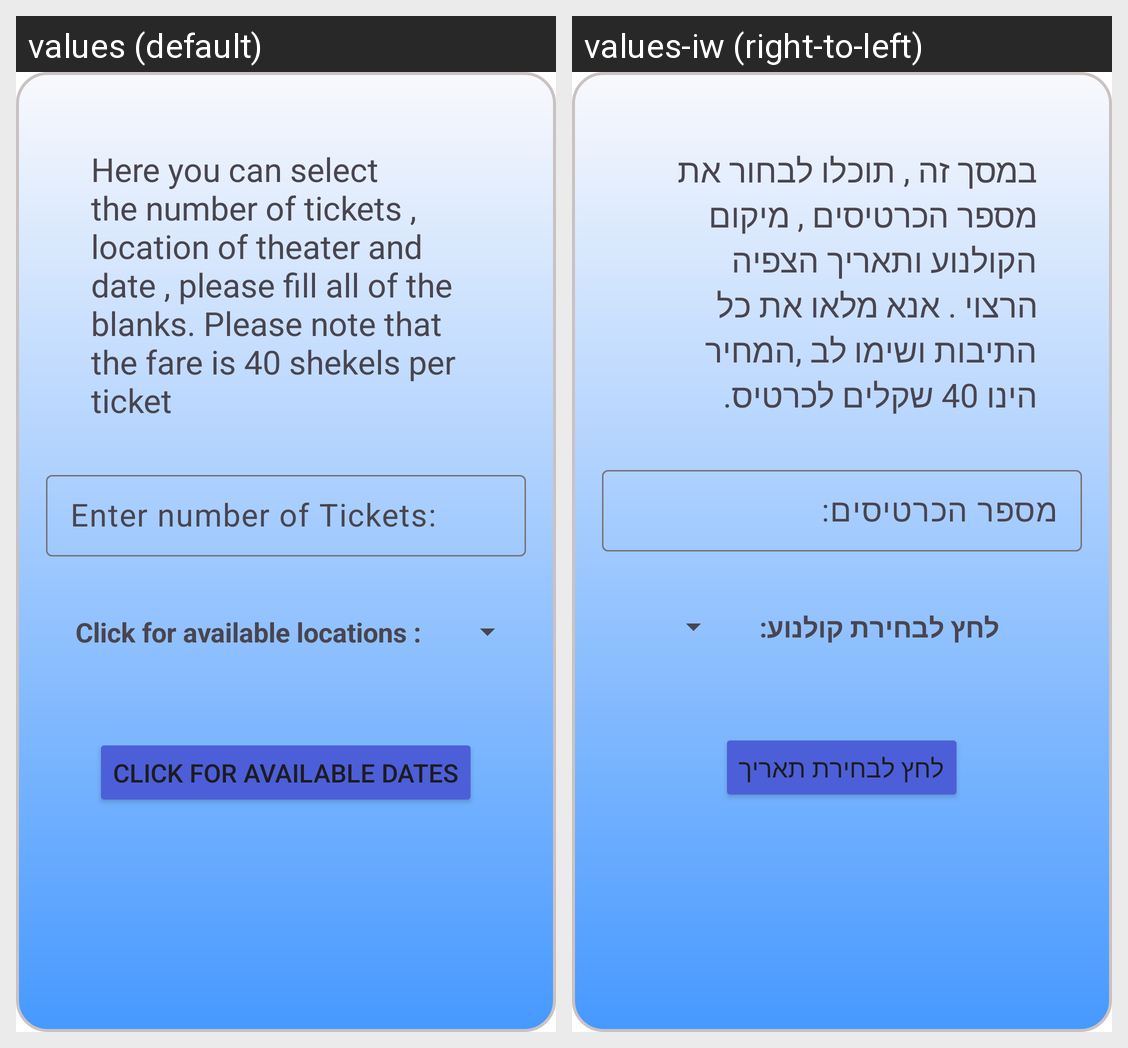

The Android screen above is rendered under two locales of the same app. Produce the string resources it draws, with the default and per-locale values.
Android screen res/layout/ticket_reservation.xml rendered under 2 locales, left to right: values (default), values-iw (right-to-left). Device: Nexus 5 (rendered at 1080×1920; each locale shown at half size, 540×960, under a caption strip naming it); theme Theme.My_Movie_Poster.
Strings drawn on this screen, with the default value and each locale's value (text and hints the layout hard-codes, and strings that could not be matched under every locale, appear in the picture but are not listed):

reservation_txt
  values: Here you can select the number of tickets , location of theater and date , please fill all of the blanks. Please note that the fare is 40 shekels per ticket
  values-iw: במסך זה , תוכלו לבחור את מספר הכרטיסים , מיקום הקולנוע ותאריך הצפיה הרצוי . אנא מלאו את כל התיבות ושימו לב ,המחיר הינו 40 שקלים לכרטיס.

number_of_tickets_txt
  values: Enter number of Tickets:
  values-iw: מספר הכרטיסים:

locations_enter_txt
  values: Click for available locations :
  values-iw: לחץ לבחירת קולנוע:

date_select_txt
  values: Click for available dates
  values-iw: לחץ לבחירת תאריך
